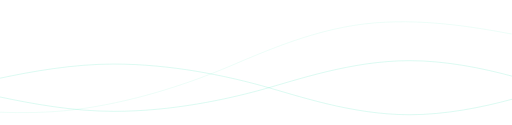
t = 0.00 s
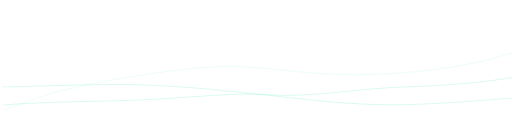
t = 1.50 s
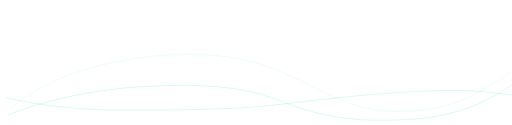
t = 3.38 s
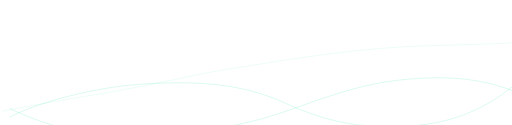
t = 5.25 s
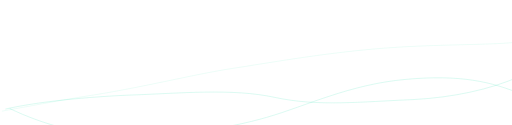
t = 6.75 s
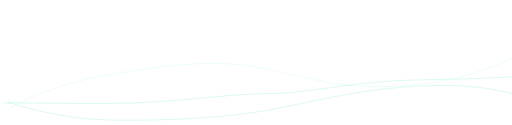
t = 7.88 s

The animated SVG that drew these frames (rendered in a browser with its animation timeline set to each time). Animation: 3 SMIL elements (animate=3); frames cover the first 7.88 s, repeats indefinitely.

<svg preserveAspectRatio="none" viewBox="0 0 1366 333" fill="none" xmlns="http://www.w3.org/2000/svg">
<g opacity="0.2">
  <path d="M1366 264.483C1286.02 285.925 1189.22 305.654 1092.5 305.654C938.438 305.654 791.61 254.081 698 228.295C604.39 202.508 457.562 170.654 303.5 170.654C194.614 170.654 84.8888 190.354 0 208.334" stroke="#18DCA6" stroke-width="2" stroke-linecap="round">
    <animate attributeName="d" begin="0s" dur="12s" repeatCount="indefinite"
      from="M1366 264.483C1286.02 285.925 1189.22 305.654 1092.5 305.654C938.438 305.654 791.61 254.081 698 228.295C604.39 202.508 457.562 170.654 303.5 170.654C194.614 170.654 84.8888 190.354 0 208.334"
      to="M1398 250.5C1316 207 1230.5 183 1081.5 198C932.5 213 819.5 286.705 714 324.5C608.5 362.295 486.562 388.5 332.5 388.5C223.614 388.5 119 352 30.5 301"
      values="M1366 264.483C1286.02 285.925 1189.22 305.654 1092.5 305.654C938.438 305.654 791.61 254.081 698 228.295C604.39 202.508 457.562 170.654 303.5 170.654C194.614 170.654 84.8888 190.354 0 208.334; M1398 250.5C1316 207 1230.5 183 1081.5 198C932.5 213 819.5 286.705 714 324.5C608.5 362.295 486.562 388.5 332.5 388.5C223.614 388.5 119 352 30.5 301; M1366 264.483C1286.02 285.925 1189.22 305.654 1092.5 305.654C938.438 305.654 791.61 254.081 698 228.295C604.39 202.508 457.562 170.654 303.5 170.654C194.614 170.654 84.8888 190.354 0 208.334">
    </animate>
  </path>
</g>
<g opacity="0.2">
  <path d="M0 258.339C84.6082 276.204 195.467 296.654 303.5 296.654C457.562 296.654 604.39 264.8 698 239.014C791.61 213.227 938.438 161.654 1092.5 161.654C1189.22 161.654 1286.02 181.383 1366 202.826" stroke="#18DCA6" stroke-width="2" stroke-linecap="round">
    <animate attributeName="d" begin="0s" dur="9s" repeatCount="indefinite"
      from="M0 258.339C84.6082 276.204 195.467 296.654 303.5 296.654C457.562 296.654 604.39 264.8 698 239.014C791.61 213.227 938.438 161.654 1092.5 161.654C1189.22 161.654 1286.02 181.383 1366 202.826"
      to="M31 322.339C121 264.5 278 219 389 210C500 201 633.5 204.5 769 280C904.5 355.5 988 380.339 1111 369C1234 357.66 1331 293.5 1398 208.5"
      values="M0 258.339C84.6082 276.204 195.467 296.654 303.5 296.654C457.562 296.654 604.39 264.8 698 239.014C791.61 213.227 938.438 161.654 1092.5 161.654C1189.22 161.654 1286.02 181.383 1366 202.826; M31 322.339C121 264.5 278 219 389 210C500 201 633.5 204.5 769 280C904.5 355.5 988 380.339 1111 369C1234 357.66 1331 293.5 1398 208.5; M0 258.339C84.6082 276.204 195.467 296.654 303.5 296.654C457.562 296.654 604.39 264.8 698 239.014C791.61 213.227 938.438 161.654 1092.5 161.654C1189.22 161.654 1286.02 181.383 1366 202.826">
    </animate>
  </path>
</g>
<g opacity="0.1">
  <path d="M1363.98 90.4616C1271.98 73.3149 1119.56 46.1605 972.659 63.7074C817.792 82.2056 676.314 151.044 585.273 187.889C494.233 224.733 350.416 273.992 195.549 292.49C128.727 300.471 60.7191 301.2 -2.02305 298.814" stroke="#18DCA6" stroke-width="2" stroke-linecap="round">
    <animate attributeName="d" begin="0s" dur="6s" repeatCount="indefinite"
      from="M1363.98 90.4616C1271.98 73.3149 1119.56 46.1605 972.659 63.7074C817.792 82.2056 676.314 151.044 585.273 187.889C494.233 224.733 350.416 273.992 195.549 292.49C128.727 300.471 60.7191 301.2 -2.02305 298.814"
      to="M1397 181.5C1297.52 265.039 1233 330.5 1078.5 330.5C924 330.5 842.5 217 710 168C577.5 119 427 121 295 153C163 185 84.0005 236.5 30.5003 287.5"
      values="M1363.98 90.4616C1271.98 73.3149 1119.56 46.1605 972.659 63.7074C817.792 82.2056 676.314 151.044 585.273 187.889C494.233 224.733 350.416 273.992 195.549 292.49C128.727 300.471 60.7191 301.2 -2.02305 298.814; M1397 181.5C1297.52 265.039 1233 330.5 1078.5 330.5C924 330.5 842.5 217 710 168C577.5 119 427 121 295 153C163 185 84.0005 236.5 30.5003 287.5; M1363.98 90.4616C1271.98 73.3149 1119.56 46.1605 972.659 63.7074C817.792 82.2056 676.314 151.044 585.273 187.889C494.233 224.733 350.416 273.992 195.549 292.49C128.727 300.471 60.7191 301.2 -2.02305 298.814">
    </animate>
  </path>
</g>

<defs>
<filter id="filter0_wbg_d" x="-17" y="153.654" width="1400" height="169" filterUnits="userSpaceOnUse" color-interpolation-filters="sRGB">
<feFlood flood-opacity="0" result="BackgroundImageFix"/>
<feColorMatrix in="SourceAlpha" type="matrix" values="0 0 0 0 0 0 0 0 0 0 0 0 0 0 0 0 0 0 127 0"/>
<feOffset/>
<feGaussianBlur stdDeviation="8"/>
<feColorMatrix type="matrix" values="0 0 0 0 0.0934375 0 0 0 0 0.8625 0 0 0 0 0.649529 0 0 0 1 0"/>
<feBlend mode="normal" in2="BackgroundImageFix" result="effect1_dropShadow"/>
<feBlend mode="normal" in="SourceGraphic" in2="effect1_dropShadow" result="shape"/>
</filter>
<filter id="filter1_wbg_d" x="-17" y="144.654" width="1400" height="169" filterUnits="userSpaceOnUse" color-interpolation-filters="sRGB">
<feFlood flood-opacity="0" result="BackgroundImageFix"/>
<feColorMatrix in="SourceAlpha" type="matrix" values="0 0 0 0 0 0 0 0 0 0 0 0 0 0 0 0 0 0 127 0"/>
<feOffset/>
<feGaussianBlur stdDeviation="8"/>
<feColorMatrix type="matrix" values="0 0 0 0 0.0934375 0 0 0 0 0.8625 0 0 0 0 0.649529 0 0 0 1 0"/>
<feBlend mode="normal" in2="BackgroundImageFix" result="effect1_dropShadow"/>
<feBlend mode="normal" in="SourceGraphic" in2="effect1_dropShadow" result="shape"/>
</filter>
<filter id="filter2_wbg_d" x="-33.1113" y="0.888672" width="1421.56" height="332.069" filterUnits="userSpaceOnUse" color-interpolation-filters="sRGB">
<feFlood flood-opacity="0" result="BackgroundImageFix"/>
<feColorMatrix in="SourceAlpha" type="matrix" values="0 0 0 0 0 0 0 0 0 0 0 0 0 0 0 0 0 0 127 0"/>
<feOffset/>
<feGaussianBlur stdDeviation="8"/>
<feColorMatrix type="matrix" values="0 0 0 0 0.0934375 0 0 0 0 0.8625 0 0 0 0 0.649529 0 0 0 1 0"/>
<feBlend mode="normal" in2="BackgroundImageFix" result="effect1_dropShadow"/>
<feBlend mode="normal" in="SourceGraphic" in2="effect1_dropShadow" result="shape"/>
</filter>
</defs>
</svg>
